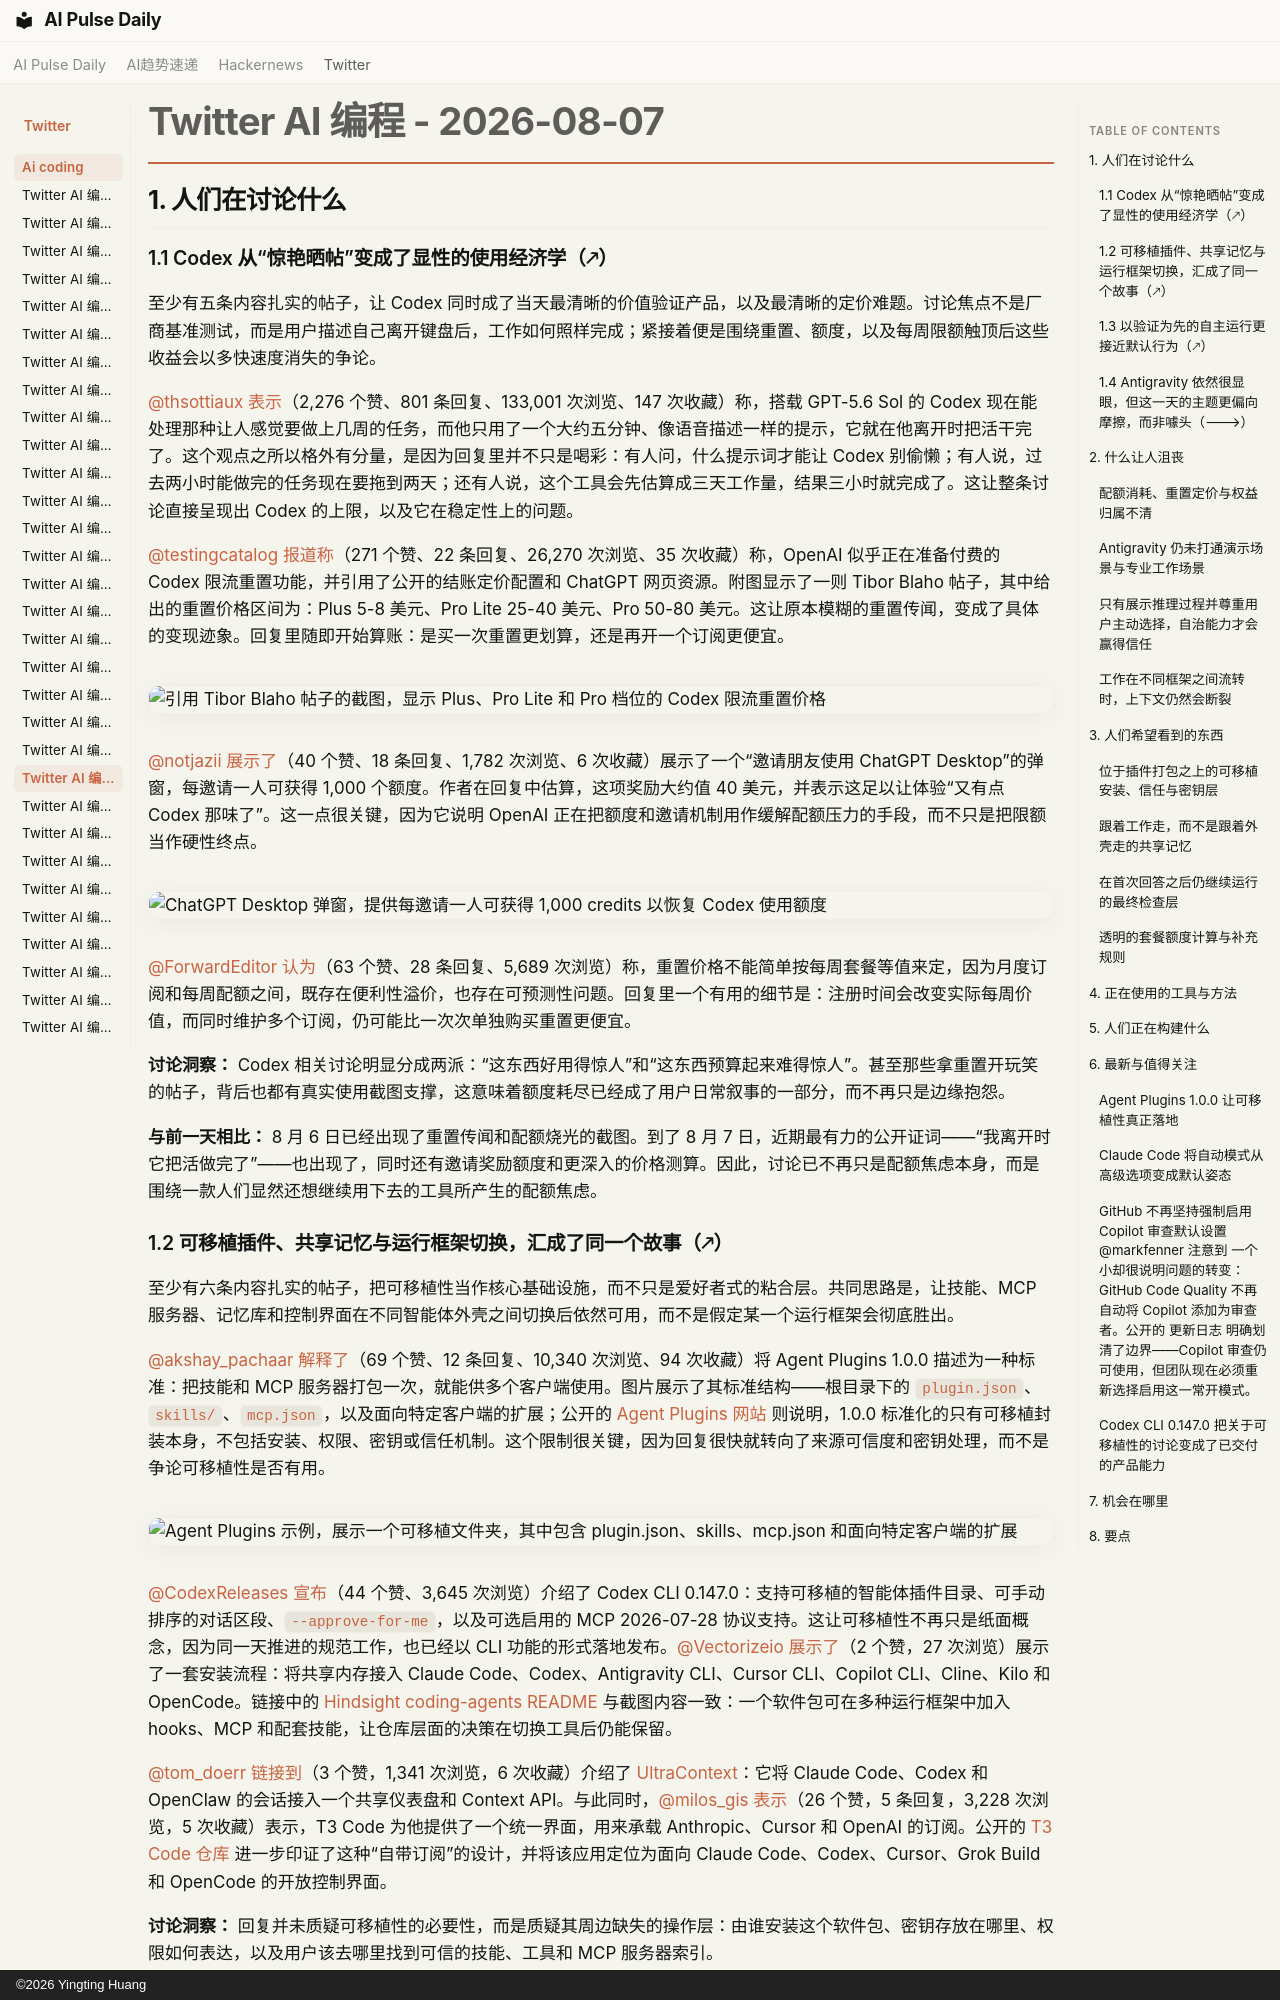

repository: vibewatch/vibewatch.github.io · page: twitter/ai-coding/2026-08-07.zh/index.html · generator: mkdocs · copyright: ©2026 Yingting Huang

# Twitter AI 编程 - 2026-08-07

## 1. 人们在讨论什么

### 1.1 Codex 从“惊艳晒帖”变成了显性的使用经济学（🡕）

至少有五条内容扎实的帖子，让 Codex 同时成了当天最清晰的价值验证产品，以及最清晰的定价难题。讨论焦点不是厂商基准测试，而是用户描述自己离开键盘后，工作如何照样完成；紧接着便是围绕重置、额度，以及每周限额触顶后这些收益会以多快速度消失的争论。

[@thsottiaux](https://x.com/thsottiaux) [表示](https://x.com/thsottiaux/status/2085597685948813610)（2,276 个赞、801 条回复、133,001 次浏览、147 次收藏）称，搭载 GPT-5.6 Sol 的 Codex 现在能处理那种让人感觉要做上几周的任务，而他只用了一个大约五分钟、像语音描述一样的提示，它就在他离开时把活干完了。这个观点之所以格外有分量，是因为回复里并不只是喝彩：有人问，什么提示词才能让 Codex 别偷懒；有人说，过去两小时能做完的任务现在要拖到两天；还有人说，这个工具会先估算成三天工作量，结果三小时就完成了。这让整条讨论直接呈现出 Codex 的上限，以及它在稳定性上的问题。

[@testingcatalog](https://x.com/testingcatalog) [报道称](https://x.com/testingcatalog/status/2085653957997682695)（271 个赞、22 条回复、26,270 次浏览、35 次收藏）称，OpenAI 似乎正在准备付费的 Codex 限流重置功能，并引用了公开的结账定价配置和 ChatGPT 网页资源。附图显示了一则 Tibor Blaho 帖子，其中给出的重置价格区间为：Plus 5-8 美元、Pro Lite 25-40 美元、Pro 50-80 美元。这让原本模糊的重置传闻，变成了具体的变现迹象。回复里随即开始算账：是买一次重置更划算，还是再开一个订阅更便宜。

![引用 Tibor Blaho 帖子的截图，显示 Plus、Pro Lite 和 Pro 档位的 Codex 限流重置价格](https://pbs.twimg.com/media/HPG7N_oXwAEqXDE.jpg)

[@notjazii](https://x.com/notjazii) [展示了](https://x.com/notjazii/status/2085706571481313594)（40 个赞、18 条回复、1,782 次浏览、6 次收藏）展示了一个“邀请朋友使用 ChatGPT Desktop”的弹窗，每邀请一人可获得 1,000 个额度。作者在回复中估算，这项奖励大约值 40 美元，并表示这足以让体验“又有点 Codex 那味了”。这一点很关键，因为它说明 OpenAI 正在把额度和邀请机制用作缓解配额压力的手段，而不只是把限额当作硬性终点。

![ChatGPT Desktop 弹窗，提供每邀请一人可获得 1,000 credits 以恢复 Codex 使用额度](https://pbs.twimg.com/media/HPHrEUDXAAAtvKh.png)

[@ForwardEditor](https://x.com/ForwardEditor) [认为](https://x.com/ForwardEditor/status/2085529334824014317)（63 个赞、28 条回复、5,689 次浏览）称，重置价格不能简单按每周套餐等值来定，因为月度订阅和每周配额之间，既存在便利性溢价，也存在可预测性问题。回复里一个有用的细节是：注册时间会改变实际每周价值，而同时维护多个订阅，仍可能比一次次单独购买重置更便宜。

**讨论洞察：** Codex 相关讨论明显分成两派：“这东西好用得惊人”和“这东西预算起来难得惊人”。甚至那些拿重置开玩笑的帖子，背后也都有真实使用截图支撑，这意味着额度耗尽已经成了用户日常叙事的一部分，而不再只是边缘抱怨。

**与前一天相比：** 8 月 6 日已经出现了重置传闻和配额烧光的截图。到了 8 月 7 日，近期最有力的公开证词——“我离开时它把活做完了”——也出现了，同时还有邀请奖励额度和更深入的价格测算。因此，讨论已不再只是配额焦虑本身，而是围绕一款人们显然还想继续用下去的工具所产生的配额焦虑。

### 1.2 可移植插件、共享记忆与运行框架切换，汇成了同一个故事（🡕）

至少有六条内容扎实的帖子，把可移植性当作核心基础设施，而不只是爱好者式的粘合层。共同思路是，让技能、MCP 服务器、记忆库和控制界面在不同智能体外壳之间切换后依然可用，而不是假定某一个运行框架会彻底胜出。

[@akshay_pachaar](https://x.com/akshay_pachaar) [解释了](https://x.com/akshay_pachaar/status/2085791632457433119)（69 个赞、12 条回复、10,340 次浏览、94 次收藏）将 Agent Plugins 1.0.0 描述为一种标准：把技能和 MCP 服务器打包一次，就能供多个客户端使用。图片展示了其标准结构——根目录下的 `plugin.json`、`skills/`、`mcp.json`，以及面向特定客户端的扩展；公开的 [Agent Plugins 网站](https://agent-plugins.org/) 则说明，1.0.0 标准化的只有可移植封装本身，不包括安装、权限、密钥或信任机制。这个限制很关键，因为回复很快就转向了来源可信度和密钥处理，而不是争论可移植性是否有用。

![Agent Plugins 示例，展示一个可移植文件夹，其中包含 plugin.json、skills、mcp.json 和面向特定客户端的扩展](https://pbs.twimg.com/media/HPI4b4DaoAAu8lW.jpg)

[@CodexReleases](https://x.com/CodexReleases) [宣布](https://x.com/CodexReleases/status/2085542973891121187)（44 个赞、3,645 次浏览）介绍了 Codex CLI 0.147.0：支持可移植的智能体插件目录、可手动排序的对话区段、`--approve-for-me`，以及可选启用的 MCP 2026-07-28 协议支持。这让可移植性不再只是纸面概念，因为同一天推进的规范工作，也已经以 CLI 功能的形式落地发布。[@Vectorizeio](https://x.com/Vectorizeio) [展示了](https://x.com/Vectorizeio/status/2085787058912579612)（2 个赞，27 次浏览）展示了一套安装流程：将共享内存接入 Claude Code、Codex、Antigravity CLI、Cursor CLI、Copilot CLI、Cline、Kilo 和 OpenCode。链接中的 [Hindsight coding-agents README](https://github.com/vectorize-io/hindsight/blob/main/hindsight-integrations/coding-agents/README.md) 与截图内容一致：一个软件包可在多种运行框架中加入 hooks、MCP 和配套技能，让仓库层面的决策在切换工具后仍能保留。

[@tom_doerr](https://x.com/tom_doerr) [链接到](https://x.com/tom_doerr/status/2085549275459486158)（3 个赞，1,341 次浏览，6 次收藏）介绍了 [UltraContext](https://github.com/ultracontext/ultracontext)：它将 Claude Code、Codex 和 OpenClaw 的会话接入一个共享仪表盘和 Context API。与此同时，[@milos_gis](https://x.com/milos_gis) [表示](https://x.com/milos_gis/status/2085668795109056980)（26 个赞，5 条回复，3,228 次浏览，5 次收藏）表示，T3 Code 为他提供了一个统一界面，用来承载 Anthropic、Cursor 和 OpenAI 的订阅。公开的 [T3 Code 仓库](https://github.com/pingdotgg/t3code) 进一步印证了这种“自带订阅”的设计，并将该应用定位为面向 Claude Code、Codex、Cursor、Grok Build 和 OpenCode 的开放控制界面。

**讨论洞察：** 回复并未质疑可移植性的必要性，而是质疑其周边缺失的操作层：由谁安装这个软件包、密钥存放在哪里、权限如何表达，以及用户该去哪里找到可信的技能、工具和 MCP 服务器索引。

**与前一天对比：** 8 月 6 日，asm、Agentic Plugin Marketplace 以及其他解决碎片化问题的项目，还只是彼此分散的长尾项目。到了 8 月 7 日，同样的需求被收束为一套标准规范，以及已经在交付中的记忆层和控制平面实现，这让可移植性层显得更加协调。
